Image classification data set "herb_identification" (Mitlpsy/herb_identification on GitHub). Class labels (3): Etlingera elatior, Euphorbia hirta L, Leucas aspera.

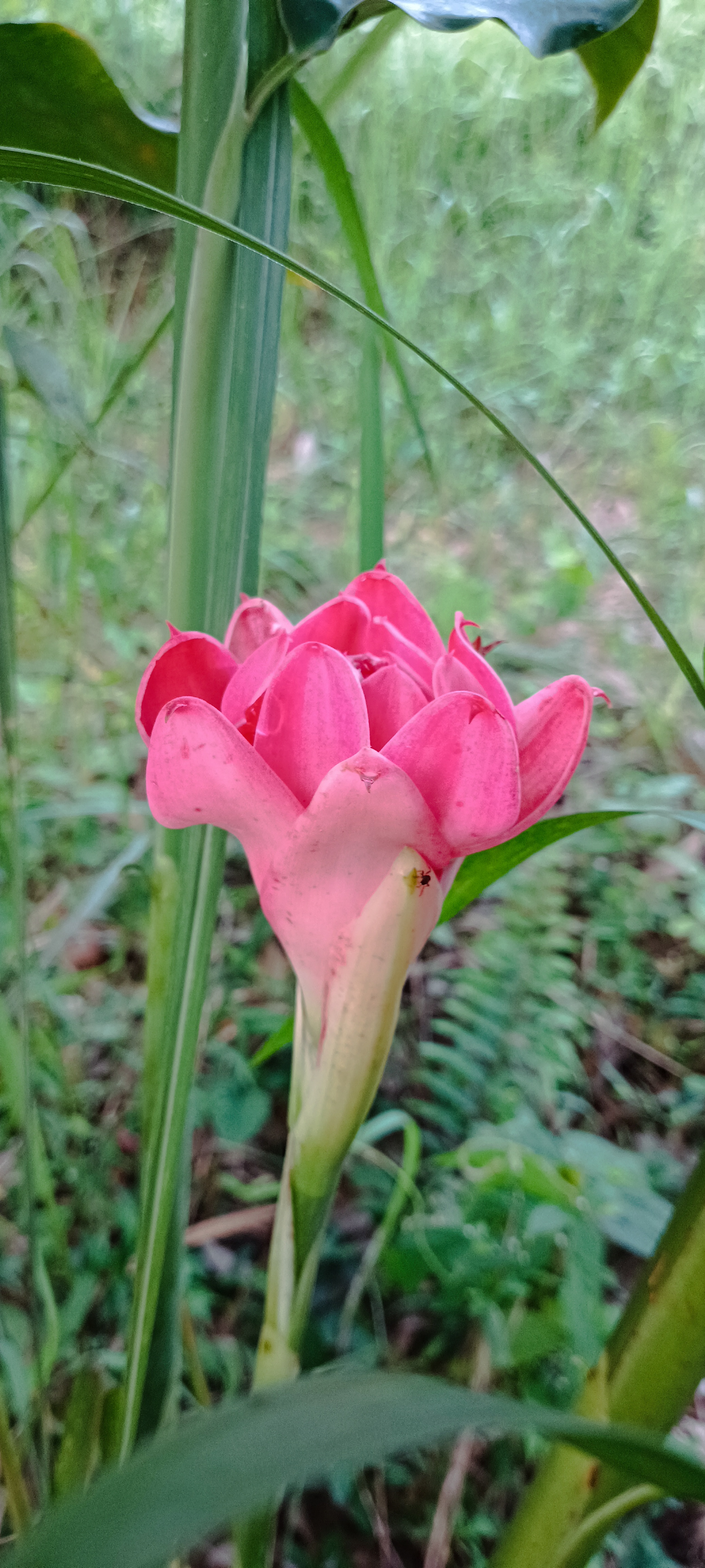
Label: Etlingera elatior

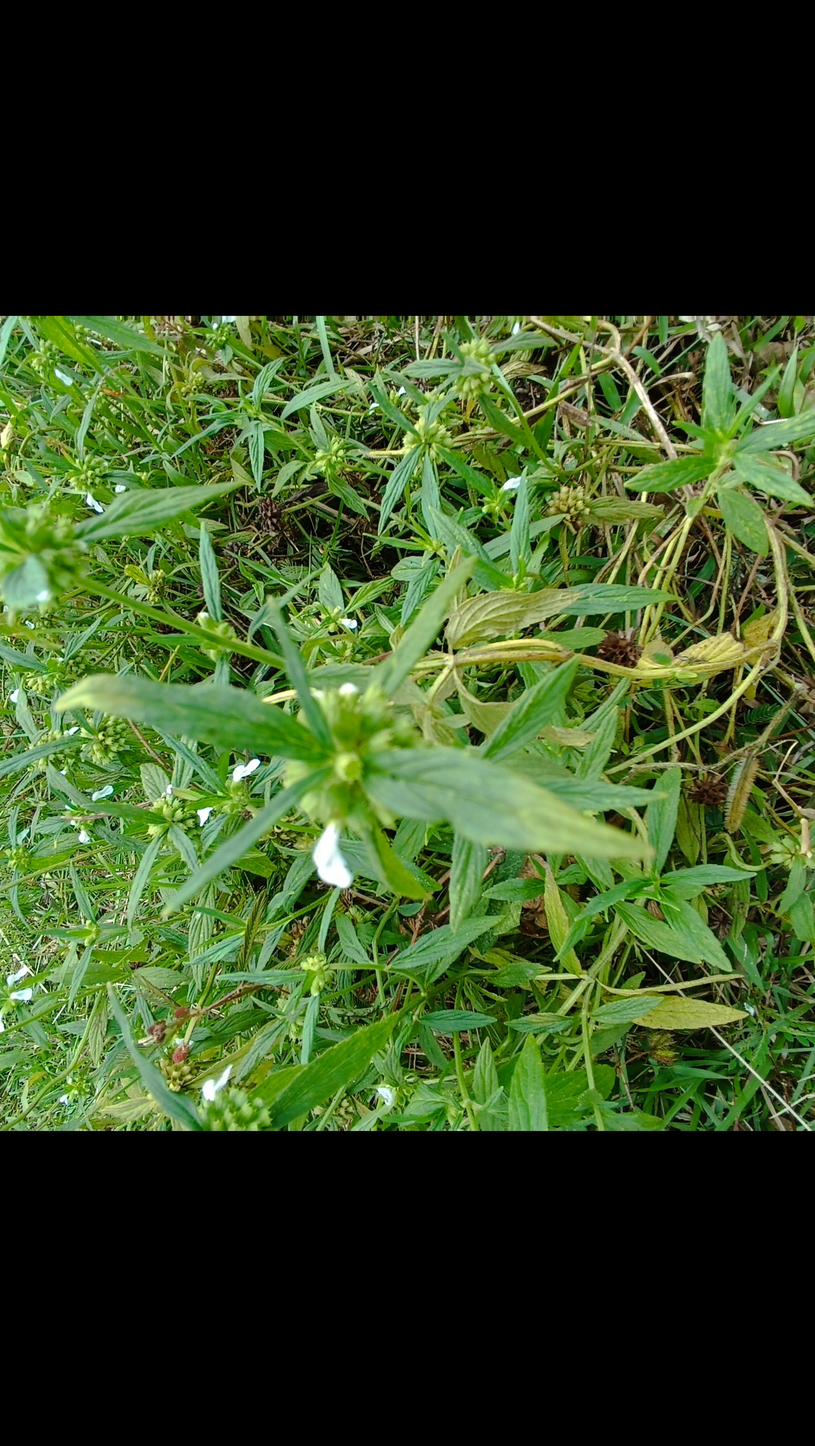
Label: Leucas aspera

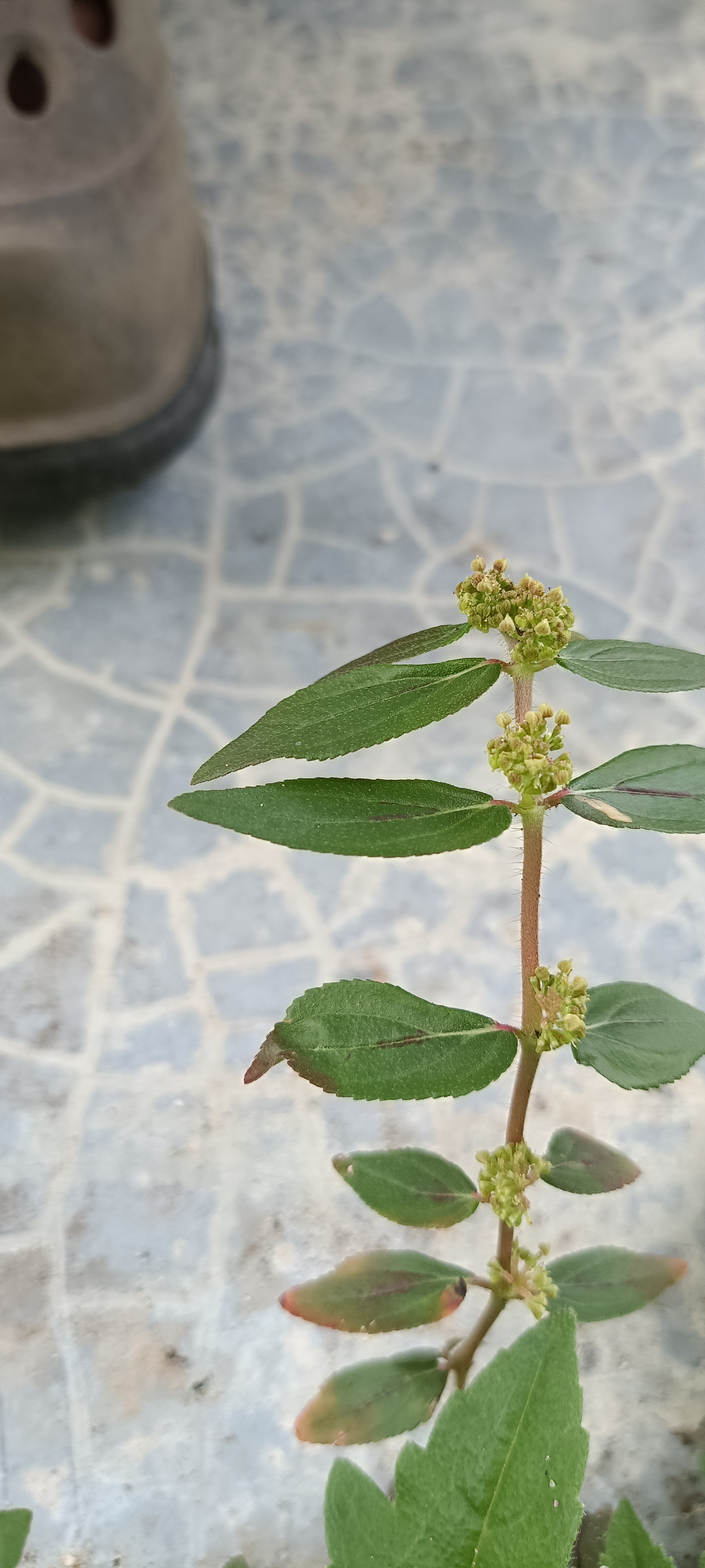
Label: Euphorbia hirta L

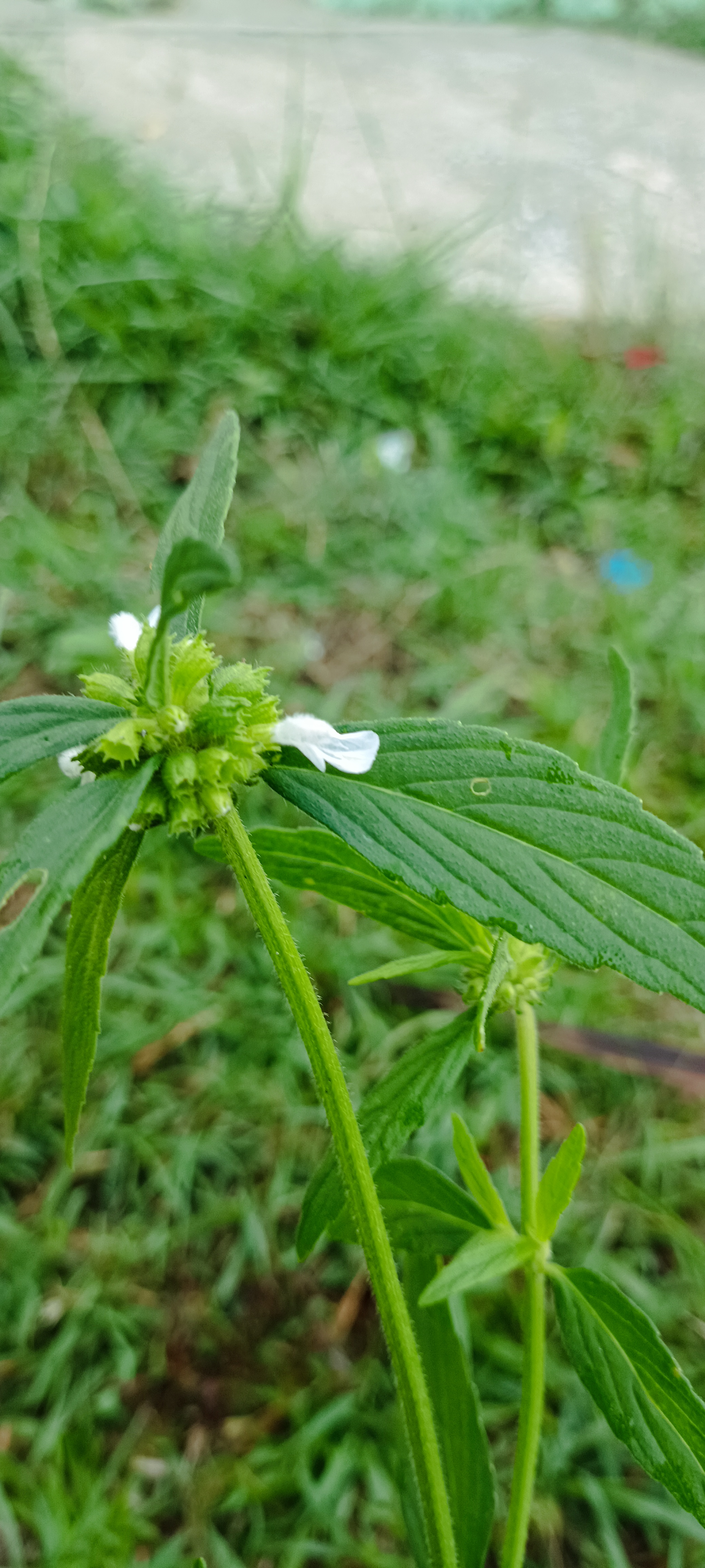
Label: Leucas aspera

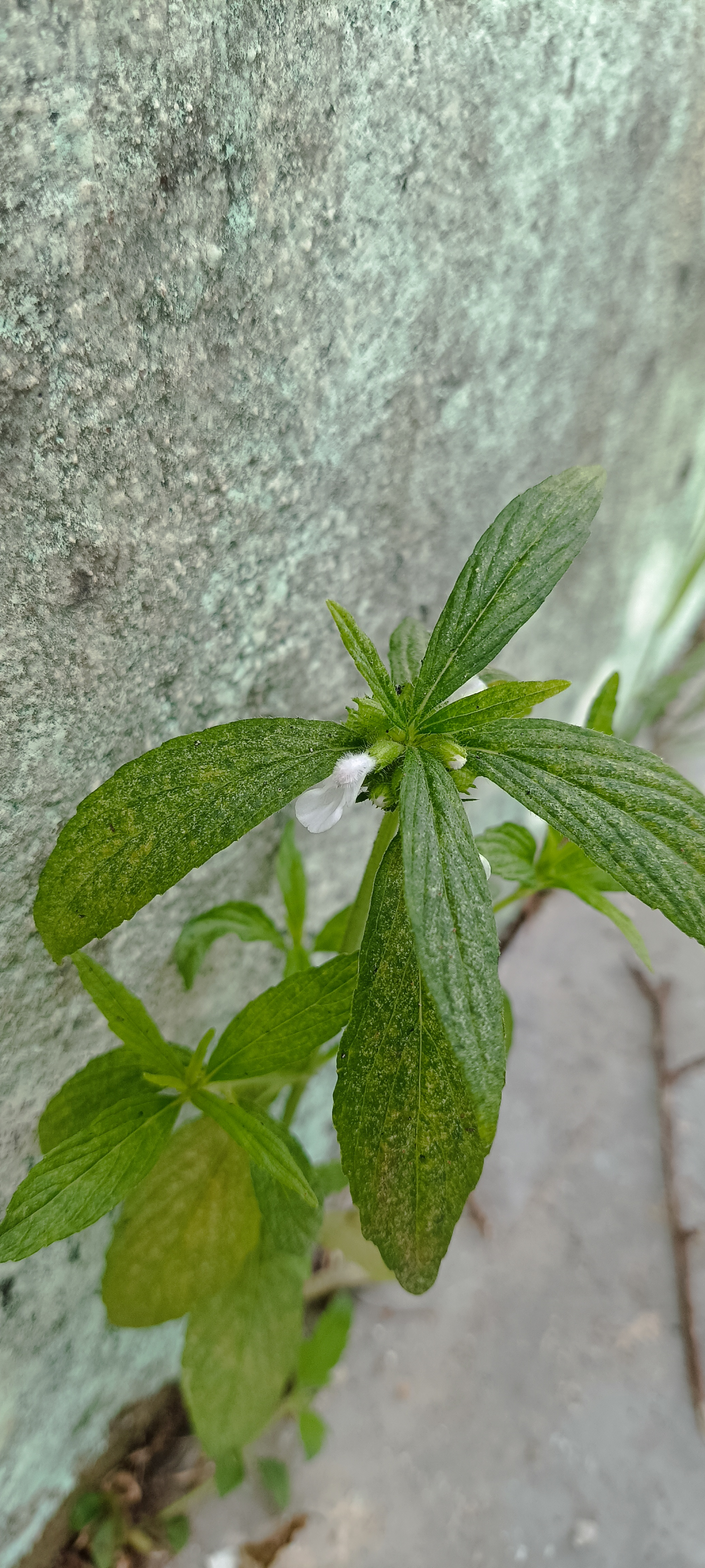
Label: Leucas aspera

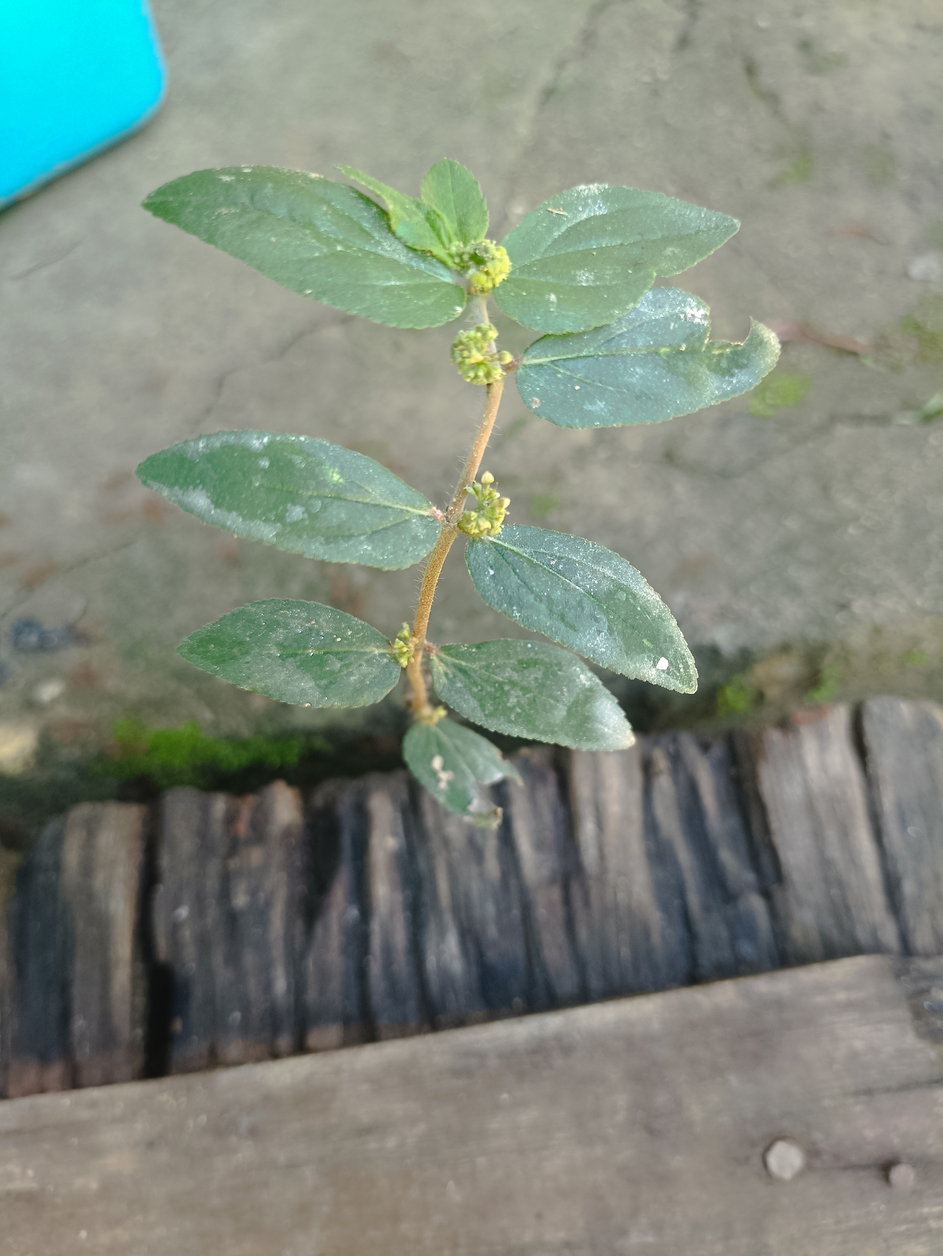
Label: Euphorbia hirta L
